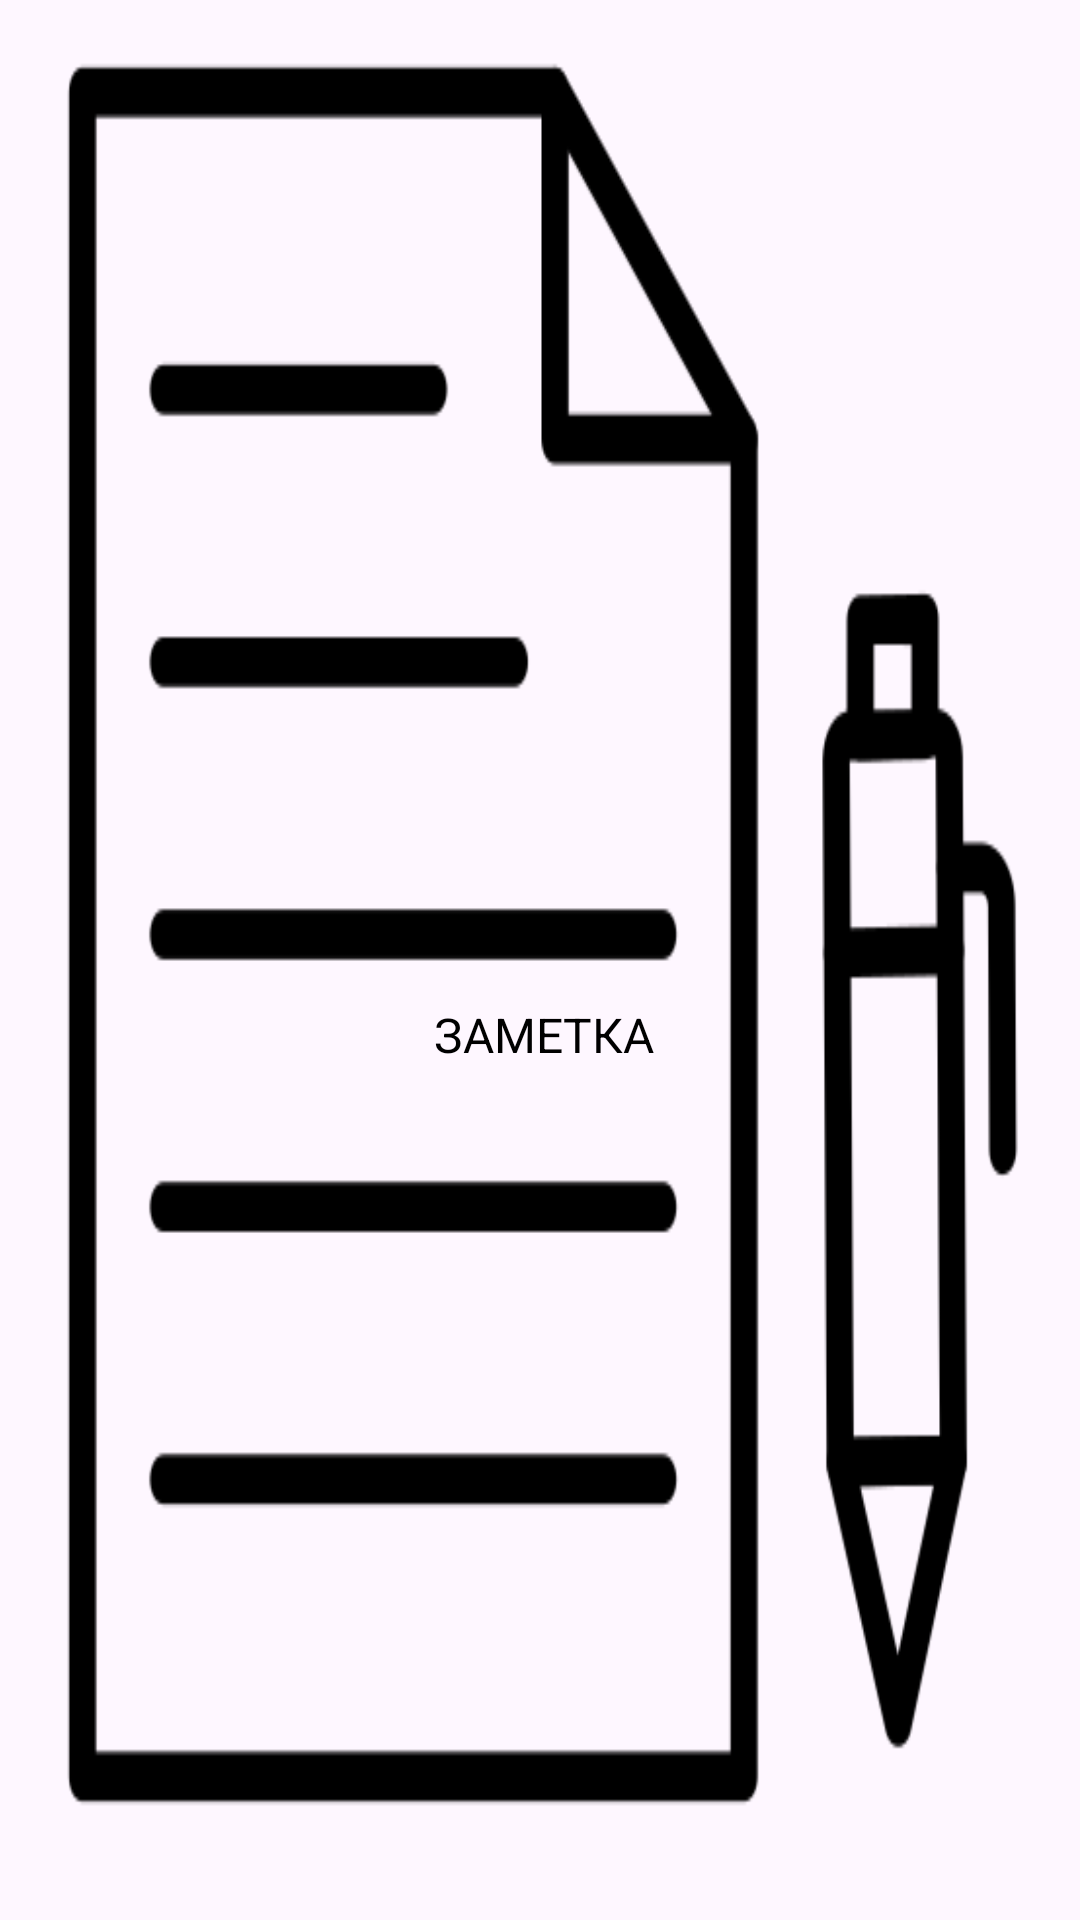

The Android layout XML behind this screen, and the referenced resources:
<!-- AndroidManifest.xml: application theme Theme.NotepadIngalee -->
<!-- res/layout/note_layout.xml -->
<RelativeLayout xmlns:android="http://schemas.android.com/apk/res/android"
    xmlns:tools="http://schemas.android.com/tools"
    android:layout_width="76dp"
    android:layout_height="76dp"
    tools:layout_editor_absoluteX="99dp"
    tools:layout_editor_absoluteY="43dp">

    <ImageButton
        android:id="@+id/noteImageButton"
        android:layout_width="49dp"
        android:layout_height="47dp"
        android:layout_alignParentStart="true"
        android:layout_alignParentTop="true"
        android:layout_alignParentEnd="true"
        android:layout_alignParentBottom="true"
        android:layout_marginStart="14dp"
        android:layout_marginTop="6dp"
        android:layout_marginEnd="13dp"
        android:layout_marginBottom="23dp"
        android:background="@drawable/note"
        android:clickable="false" />

    <TextView
        android:id="@+id/noteTitleTextView"
        android:layout_width="49dp"
        android:layout_height="16dp"
        android:layout_alignStart="@+id/noteImageButton"
        android:layout_alignTop="@+id/noteImageButton"
        android:layout_alignEnd="@+id/noteImageButton"
        android:layout_alignBottom="@+id/noteImageButton"
        android:layout_marginStart="1dp"
        android:layout_marginTop="49dp"
        android:layout_marginEnd="-1dp"
        android:layout_marginBottom="-18dp"
        android:gravity="center"
        android:text="ЗАМЕТКА"
        android:textColor="#000000"
        android:textSize="16sp" />
</RelativeLayout>
<!-- resources referenced by this layout -->
<resources>
  <!-- drawable note: png bitmap (drawable, 8577 bytes) -->
  <style name="Theme.NotepadIngalee" parent="Base.Theme.NotepadIngalee" />
  <style name="Base.Theme.NotepadIngalee" parent="Theme.Material3.DayNight.NoActionBar">
          
          
      </style>
</resources>
